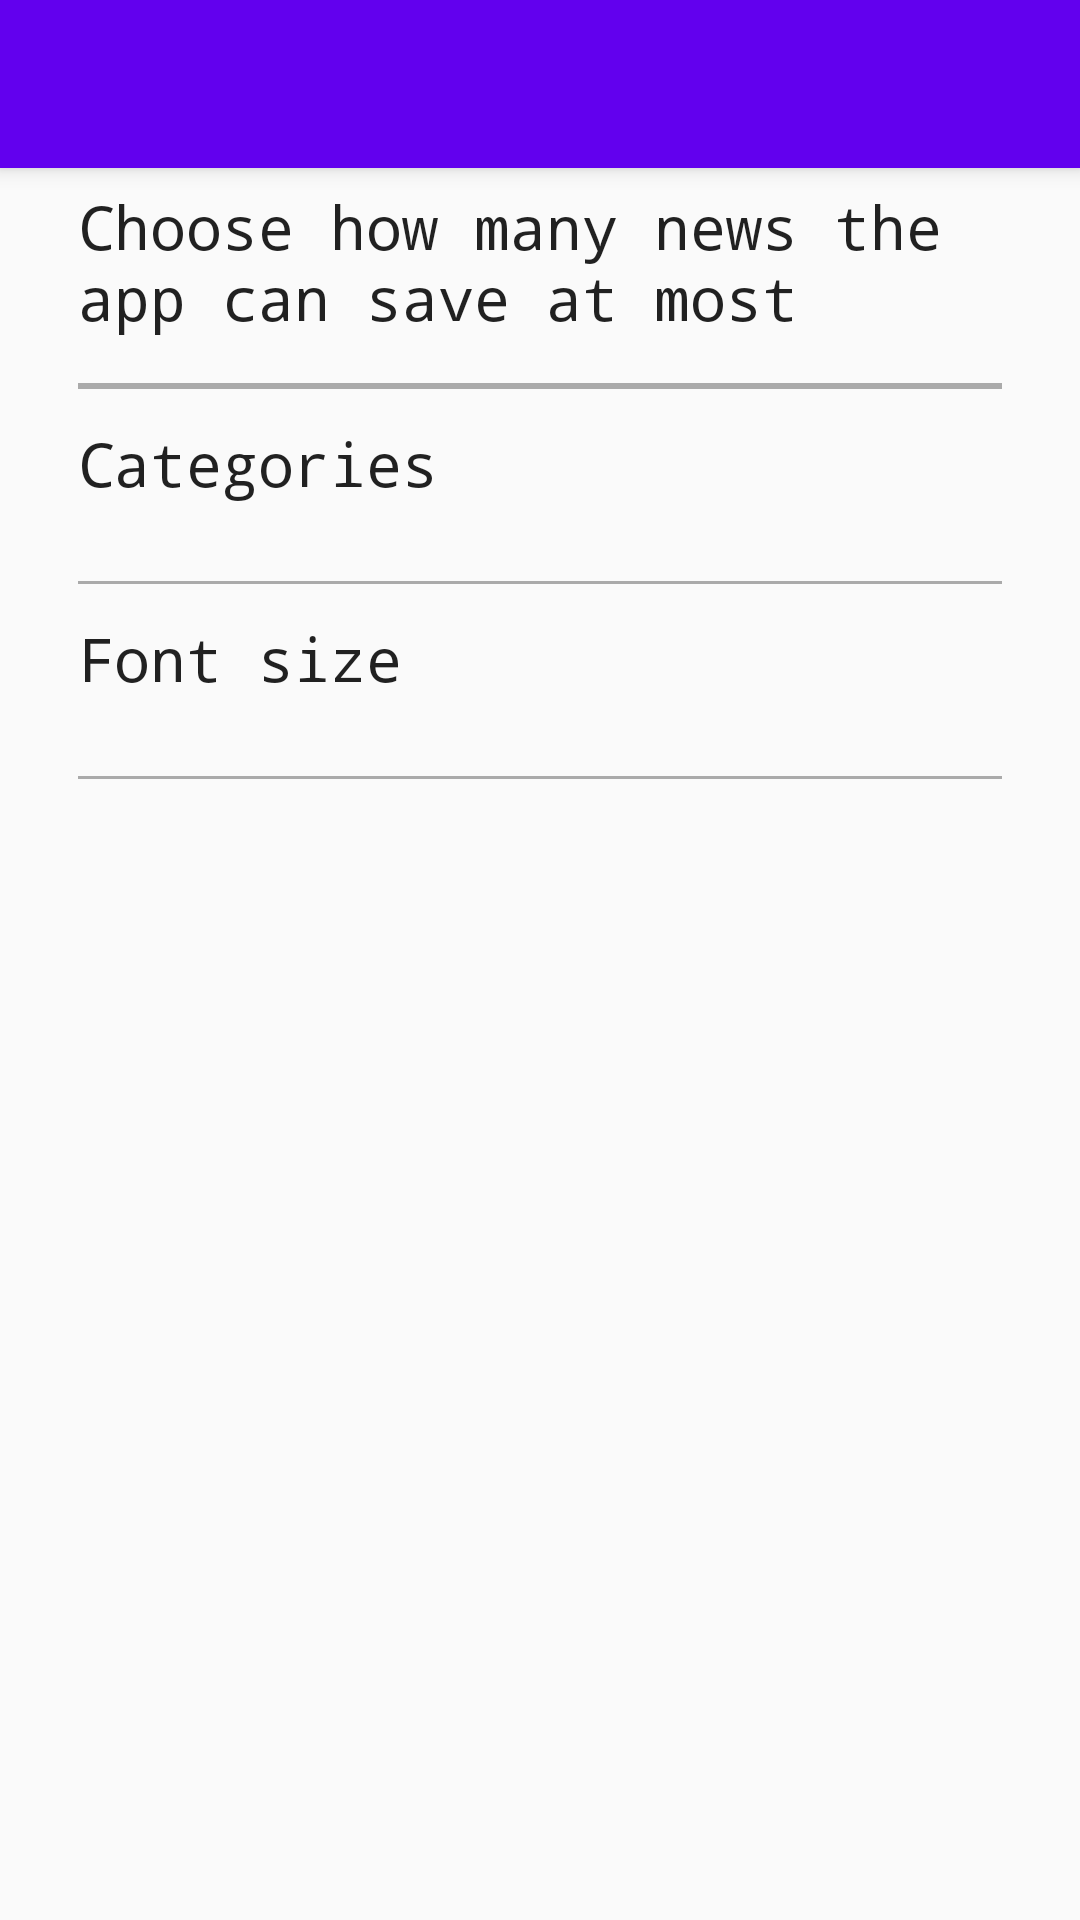

Produce the Android XML layout that renders to this screen, including the resource entries it uses.
<!-- AndroidManifest.xml: application theme AppTheme -->
<!-- res/layout/settings_main.xml -->
<?xml version="1.0" encoding="utf-8"?>
<RelativeLayout xmlns:android="http://schemas.android.com/apk/res/android"
    xmlns:app="http://schemas.android.com/apk/res-auto"
    xmlns:tools="http://schemas.android.com/tools"
    android:orientation="vertical"
    android:layout_width="match_parent"
    android:layout_height="match_parent">

    <include
        android:id="@+id/toolBar"
        layout="@layout/toolbar_layout" />

    <ScrollView
        android:layout_width="fill_parent"
        android:layout_height="fill_parent"
        android:padding="26dp"
        android:fillViewport="true">
     <LinearLayout
            android:layout_width="match_parent"
            android:layout_height="wrap_content"
            android:orientation="vertical">


        <Button
            android:id="@+id/settings_textV_download_size"
            android:layout_width="match_parent"
            android:gravity="left|center_vertical"
            android:layout_height="wrap_content"
            android:text="@string/textView_download_size"
            android:typeface="monospace"
            android:background="@drawable/custom_button"
            android:textAllCaps = "false"
            android:textSize="20dp"
            android:layout_marginTop="36dp"
            android:textStyle="normal"/>
         />

        
         <View
             android:layout_width="wrap_content"
             android:layout_height="2dp"
             android:layout_marginTop="15dp"
             android:background="@android:color/darker_gray"/>

         <Button
             android:id="@+id/btn_choose_categories"
             android:layout_width="fill_parent"
             android:layout_height="wrap_content"
             android:gravity="left|center_vertical"
             android:layout_marginTop="1dp"
             android:typeface="monospace"
             android:text="@string/set_categories"
             android:textSize="20sp"
             android:background="@drawable/custom_button"
             android:textAllCaps = "false"
             android:textStyle="normal"/>

         
         <View
             android:layout_width="wrap_content"
             android:layout_height="1dp"
             android:layout_marginTop="15dp"
             android:background="@android:color/darker_gray"/>

         <Button
             android:id="@+id/btn_choose_font_size"
             android:layout_width="fill_parent"
             android:layout_height="wrap_content"
             android:gravity="left|center_vertical"
             android:layout_marginTop="1dp"
             android:typeface="monospace"
             android:text="@string/set_font_size"
             android:textSize="20sp"
             android:background="@drawable/custom_button"
             android:textAllCaps = "false"
             android:textStyle="normal"/>

         
         <View
             android:layout_width="wrap_content"
             android:layout_height="1dp"
             android:layout_marginTop="15dp"
             android:background="@android:color/darker_gray"/>
        </LinearLayout>


    </ScrollView>
</RelativeLayout>
<!-- res/layout/toolbar_layout.xml (included above) -->
<?xml version="1.0" encoding="utf-8"?>
<androidx.appcompat.widget.Toolbar xmlns:android="http://schemas.android.com/apk/res/android"
    xmlns:app="http://schemas.android.com/apk/res-auto"
    android:layout_width="match_parent"
    android:layout_height="wrap_content"
    android:background="@color/colorPrimary"
    android:elevation="4dp"
    android:theme="@style/ThemeOverlay.AppCompat.Dark.ActionBar"
    app:popupTheme="@style/ThemeOverlay.AppCompat.Light">

    <LinearLayout
        android:layout_width="match_parent"
        android:layout_height="wrap_content"
        android:orientation="horizontal"
        android:layout_gravity="center">

    <TextView
        style="@style/TextAppearance.Widget.AppCompat.Toolbar.Title"
        android:id="@+id/tV_title_name"
        android:background="?attr/selectableItemBackground"
        android:layout_marginStart="10dp"
        android:layout_width="wrap_content"
        android:layout_height="wrap_content" />

    </LinearLayout>
</androidx.appcompat.widget.Toolbar>
<!-- resources referenced by this layout -->
<resources>
  <color name="colorPrimary">#6200EE</color>
  <!-- drawable custom_button (drawable) -->
  <?xml version="1.0" encoding="utf-8"?>
  <selector xmlns:android="http://schemas.android.com/apk/res/android">
      <item
          android:state_pressed="true"
          android:drawable="@drawable/btn_pressed"/>
      <item
          android:state_enabled="false"
          android:drawable="@drawable/btn_default"/>
  </selector>
  <string name="set_categories">Categories</string>
  <string name="set_font_size">Font size</string>
  <string name="textView_download_size">Choose how many news the app can save at most</string>
  <style name="AppTheme" parent="Theme.AppCompat.Light.NoActionBar">      
          
          <item name="colorPrimary">@color/colorPrimary</item>
          <item name="colorPrimaryDark">@color/colorPrimaryDark</item>
          <item name="colorAccent">@color/colorAccent</item>
      </style>
  <!-- drawable btn_pressed (drawable) -->
  <?xml version="1.0" encoding="utf-8"?>
  <shape xmlns:android="http://schemas.android.com/apk/res/android">
      <gradient
          android:angle="90"
          android:startColor="@color/col_btn_pressed"
          android:centerColor="@color/col_btn_pressed"
          android:endColor="@color/col_btn_pressed" />
  </shape>
  <!-- drawable btn_default (drawable) -->
  <?xml version="1.0" encoding="utf-8"?>
  <shape xmlns:android="http://schemas.android.com/apk/res/android">
      <gradient
          android:angle="90"
          android:startColor="@android:color/transparent"/>
  </shape>
  <color name="colorPrimaryDark">#3700B3</color>
  <color name="colorAccent">#03DAC5</color>
  <color name="col_btn_pressed">#f7f7f7</color>
</resources>
